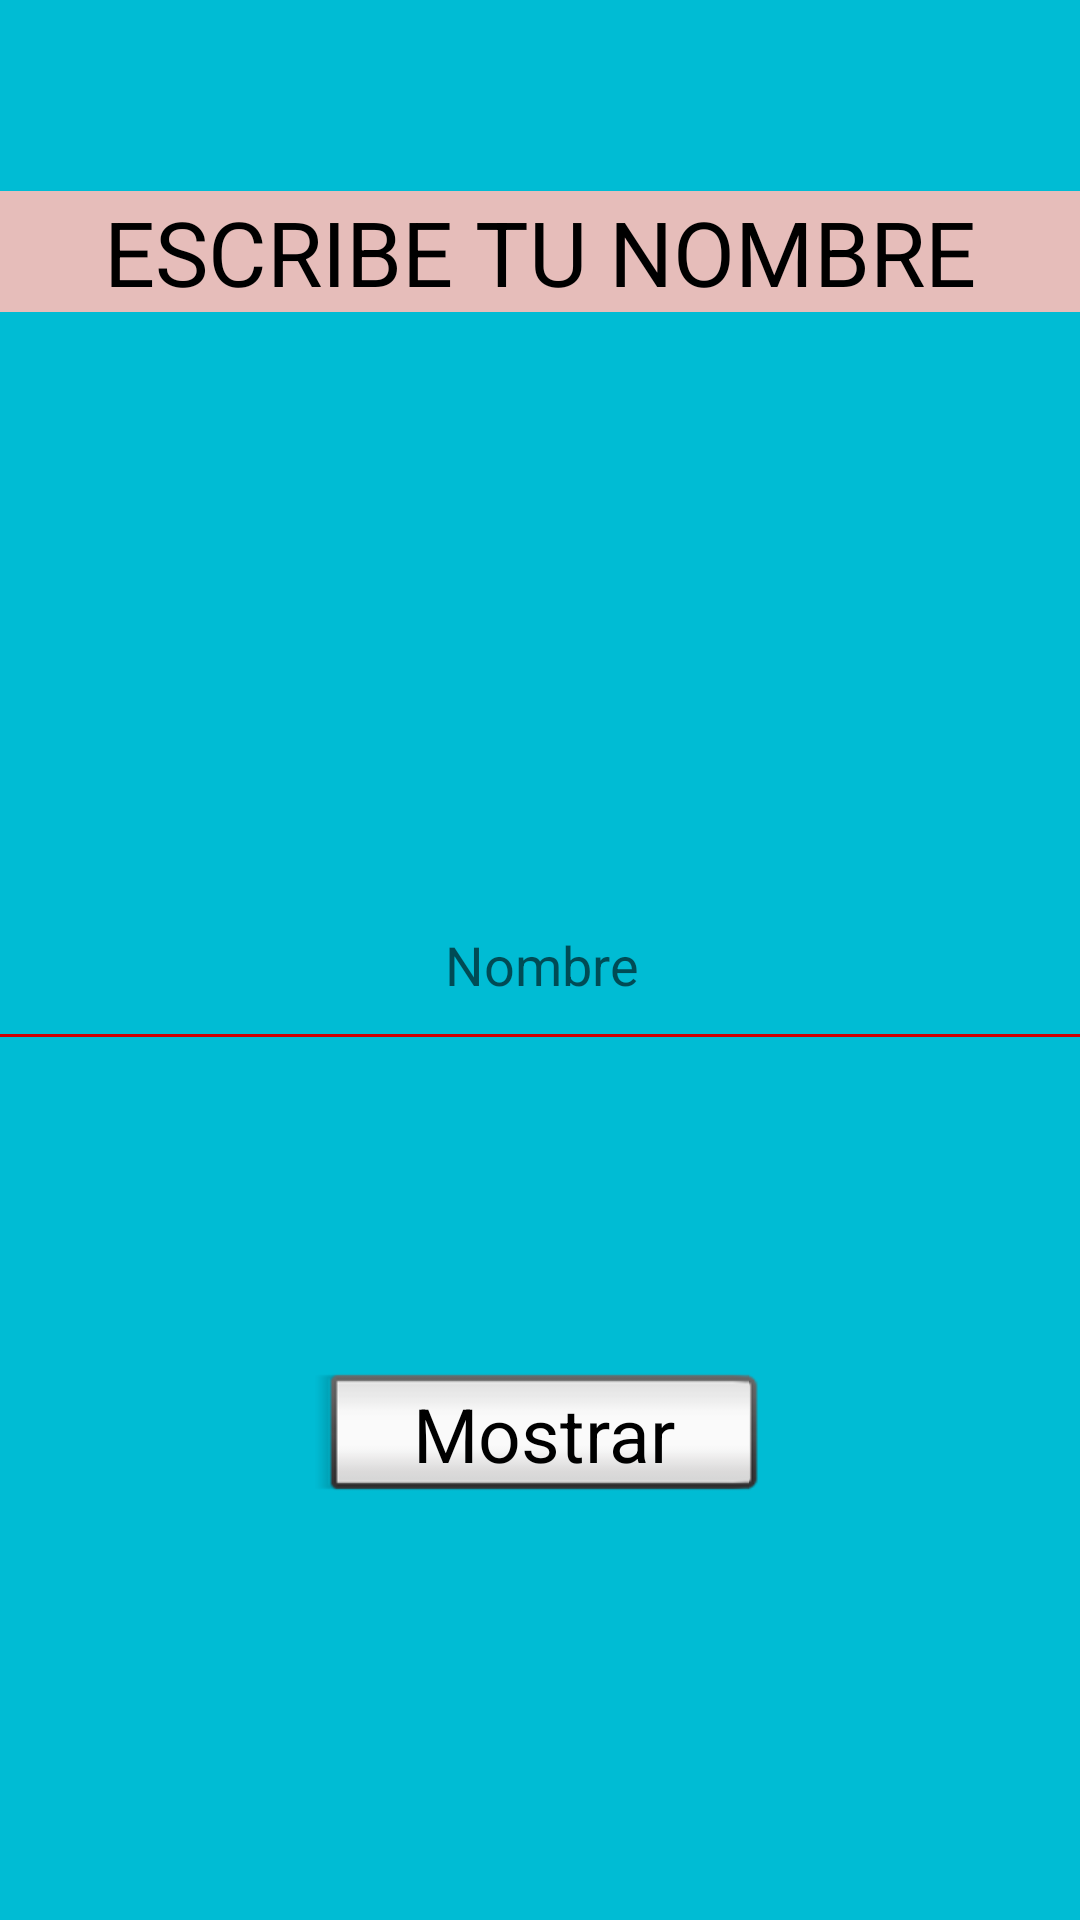

This screen was rendered from an Android layout file. Write that file and the resources it references.
<!-- AndroidManifest.xml: application theme Theme.Proyecto2 -->
<!-- res/layout/fragment_first.xml -->
<?xml version="1.0" encoding="utf-8"?>
<androidx.constraintlayout.widget.ConstraintLayout
    xmlns:android="http://schemas.android.com/apk/res/android"
    xmlns:app="http://schemas.android.com/apk/res-auto"
    android:layout_width="match_parent"
    android:layout_height="match_parent"
    android:background="#00BCD4">


    <Button
        android:id="@+id/button_first"
        style="@android:style/Widget.Button.Inset"
        android:layout_width="150dp"
        android:layout_height="50dp"
        android:text="@string/Mostrar"
        android:textColor="@color/black"
        android:textSize="25sp"
        app:layout_constraintBottom_toBottomOf="parent"
        app:layout_constraintEnd_toEndOf="parent"
        app:layout_constraintHorizontal_bias="0.5"
        app:layout_constraintStart_toStartOf="parent"
        app:layout_constraintTop_toTopOf="parent"
        app:layout_constraintVertical_bias="0.77" />

    <EditText
        android:id="@+id/saludo"
        android:layout_width="408dp"
        android:layout_height="67dp"
        app:layout_constraintBottom_toBottomOf="parent"
        app:layout_constraintEnd_toEndOf="parent"
        app:layout_constraintStart_toStartOf="parent"
        app:layout_constraintTop_toTopOf="parent"
        android:maxLines="1"
        android:singleLine="true"
        android:hint="@string/nombre"
        android:textAlignment="center"
        android:backgroundTint="@android:color/holo_red_dark"/>

    <TextView
        android:layout_width="match_parent"
        android:layout_height="wrap_content"
        android:background="#E6BDBA"
        android:text="@string/escribe_tu_nombre"
        android:textAlignment="center"
        android:textAppearance="@style/TextAppearance.AppCompat.Body1"
        android:textColor="@color/black"
        android:textSize="30sp"
        app:layout_constraintBottom_toBottomOf="parent"
        app:layout_constraintEnd_toEndOf="parent"
        app:layout_constraintStart_toStartOf="parent"
        app:layout_constraintTop_toTopOf="parent"
        app:layout_constraintVertical_bias="0.106" />

</androidx.constraintlayout.widget.ConstraintLayout>
<!-- resources referenced by this layout -->
<resources>
  <string name="Mostrar">Mostrar</string>
  <string name="escribe_tu_nombre">ESCRIBE TU NOMBRE</string>
  <string name="nombre">Nombre</string>
  <style name="Theme.Proyecto2" parent="Theme.AppCompat.Light.DarkActionBar" />
  <!-- not gathered from this repository: default colours our renderer supplied (Android Studio template values) -->
  <color name="black">#FF000000</color>
</resources>
